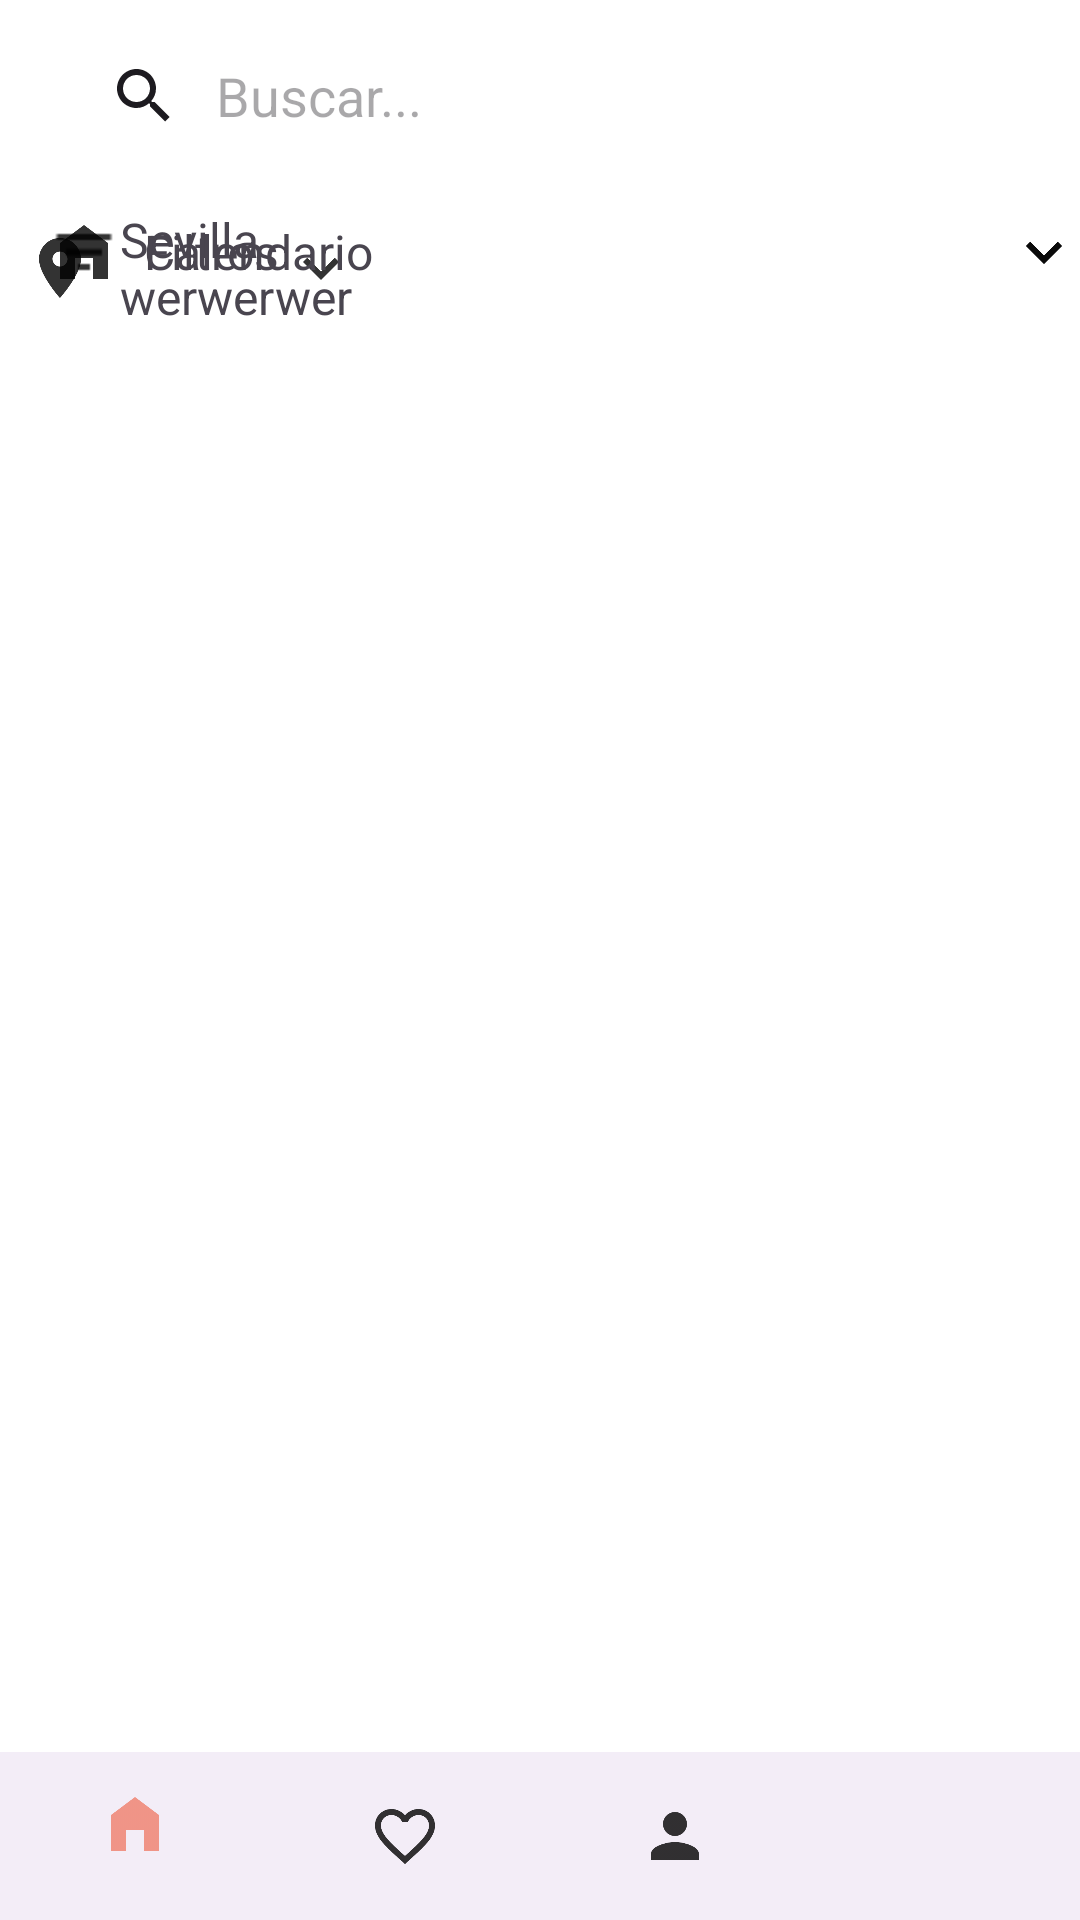

The Android layout XML behind this screen, and the referenced resources:
<!-- AndroidManifest.xml: application theme Theme.EventConnect -->
<!-- res/layout/activity_search.xml -->
<?xml version="1.0" encoding="utf-8"?>
<RelativeLayout
    xmlns:android="http://schemas.android.com/apk/res/android"
    xmlns:app="http://schemas.android.com/apk/res-auto"
    xmlns:tools="http://schemas.android.com/tools"
    android:layout_width="match_parent"
    android:layout_height="match_parent"
    android:background="@color/white"
    tools:context=".SearchActivity">

    
    <androidx.appcompat.widget.Toolbar
        android:id="@+id/toolbar"
        android:layout_width="match_parent"
        android:layout_height="?attr/actionBarSize"
        android:background="@color/white"
        android:theme="?attr/actionBarTheme"
        app:popupTheme="?attr/actionBarPopupTheme">

        <androidx.appcompat.widget.SearchView
            android:id="@+id/searchView"
            android:layout_width="match_parent"
            android:layout_height="wrap_content"
            app:iconifiedByDefault="false"
            app:queryHint="Buscar..."
            app:layout_constraintTop_toTopOf="parent"/>

    </androidx.appcompat.widget.Toolbar>

    
    <FrameLayout
        android:id="@+id/container"
        android:layout_width="match_parent"
        android:layout_height="match_parent"
        android:layout_below="@id/toolbar">

        <RelativeLayout
            android:id="@+id/locationButton"
            android:layout_width="119dp"
            android:layout_height="51dp"
            android:background="?android:attr/selectableItemBackground">

            <ImageView
                android:id="@+id/locationIcon"
                android:layout_width="24dp"
                android:layout_height="24dp"
                android:layout_centerVertical="true"
                android:layout_marginStart="8dp"
                android:src="@drawable/ic_place" />

            <TextView
                android:id="@+id/cityName"
                android:layout_width="wrap_content"
                android:layout_height="wrap_content"
                android:layout_centerVertical="true"
                android:layout_marginStart="8dp"
                android:layout_toEndOf="@id/locationIcon"
                android:text="Sevilla werwerwer"
                android:textSize="16sp" />

            <ImageView
                android:id="@+id/checkIcon"
                android:layout_width="24dp"
                android:layout_height="24dp"
                android:layout_alignParentEnd="true"
                android:layout_centerVertical="true"
                android:src="@drawable/ic_expandmore" />

        </RelativeLayout>

        
        <RelativeLayout
            android:id="@+id/filterButton"
            android:layout_width="wrap_content"
            android:layout_height="wrap_content"
            android:layout_below="@id/locationButton"
            android:layout_marginTop="8dp"
            android:layout_marginStart="8dp"
            android:background="?android:attr/selectableItemBackground">

            <ImageView
                android:id="@+id/filterIcon"
                android:layout_width="24dp"
                android:layout_height="24dp"
                android:layout_centerVertical="true"
                android:layout_marginStart="8dp"
                android:src="@drawable/ic_filter" />

            <TextView
                android:id="@+id/filterText"
                android:layout_width="wrap_content"
                android:layout_height="wrap_content"
                android:layout_centerVertical="true"
                android:layout_marginStart="8dp"
                android:layout_toEndOf="@id/filterIcon"
                android:text="Filtros"
                android:textSize="16sp" />

            <ImageView
                android:id="@+id/filterCheckIcon"
                android:layout_width="24dp"
                android:layout_height="24dp"
                android:layout_alignParentEnd="true"
                android:layout_centerVertical="true"
                android:src="@drawable/ic_expandmore" />

        </RelativeLayout>

        
        <RelativeLayout
            android:id="@+id/calendarButton"
            android:layout_width="wrap_content"
            android:layout_height="wrap_content"
            android:layout_below="@id/locationButton"
            android:layout_toEndOf="@id/filterButton"
            android:layout_marginTop="8dp"
            android:layout_marginStart="8dp"
            android:background="?android:attr/selectableItemBackground">

            <ImageView
                android:id="@+id/calendarIcon"
                android:layout_width="24dp"
                android:layout_height="24dp"
                android:layout_centerVertical="true"
                android:layout_marginStart="8dp"
                android:src="@drawable/ic_home" />

            <TextView
                android:id="@+id/calendarText"
                android:layout_width="wrap_content"
                android:layout_height="wrap_content"
                android:layout_centerVertical="true"
                android:layout_marginStart="8dp"
                android:layout_toEndOf="@id/calendarIcon"
                android:text="Calendario"
                android:textSize="16sp" />

            <ImageView
                android:id="@+id/calendarCheckIcon"
                android:layout_width="24dp"
                android:layout_height="24dp"
                android:layout_alignParentEnd="true"
                android:layout_centerVertical="true"
                android:src="@drawable/ic_expandmore" />

        </RelativeLayout>

    </FrameLayout>

    
    <com.google.android.material.bottomnavigation.BottomNavigationView
        android:id="@+id/bottom_navigation"
        android:layout_width="match_parent"
        android:layout_height="56dp"
        android:layout_alignParentBottom="true"
        app:itemIconTint="@color/bottom_navigation_item_color"
        app:menu="@menu/bottom_navigation_menu" />

</RelativeLayout>
<!-- resources referenced by this layout -->
<resources>
  <color name="white">#FFFFFFFF</color>
  <!-- drawable ic_expandmore: png bitmap (drawable-hdpi, 207 bytes) -->
  <!-- drawable ic_filter: png bitmap (drawable-hdpi, 132 bytes) -->
  <!-- drawable ic_home: png bitmap (drawable-hdpi, 252 bytes) -->
  <!-- drawable ic_place: png bitmap (drawable-hdpi, 444 bytes) -->
  <style name="Theme.EventConnect" parent="Base.Theme.EventConnect" />
  <style name="Base.Theme.EventConnect" parent="Theme.Material3.DayNight.NoActionBar">
          
          
          <item name="colorPrimary">@color/color_principal</item>
          <item name="colorSecondary">@color/color_letra</item>
          <item name="actionBarItemBackground">@color/color_principal</item>
      </style>
  <color name="color_principal">#FF5B77FA</color>
  <color name="color_letra">#FFEF7E6B</color>
</resources>
